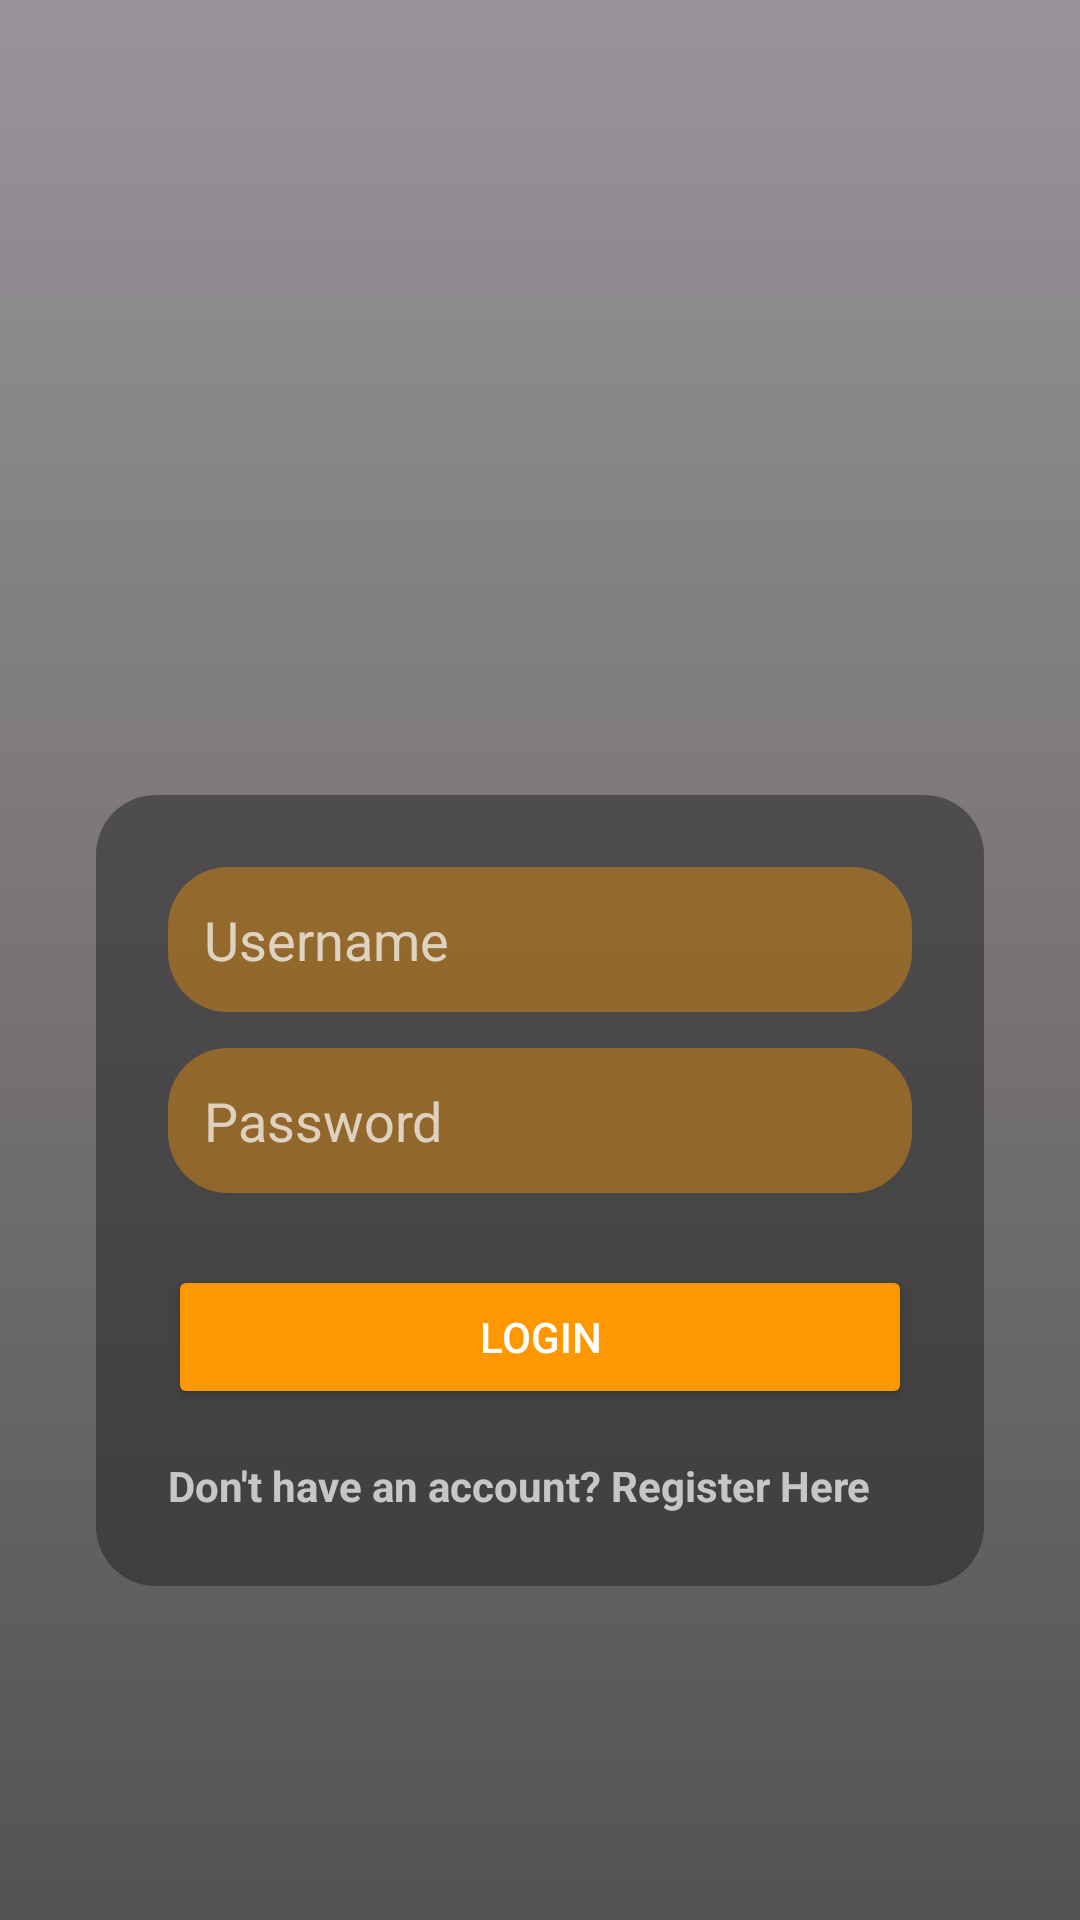

Android layout source for this screen:
<!-- AndroidManifest.xml: application theme Theme.Workouttracker -->
<!-- res/layout/fragment_login.xml -->
<?xml version="1.0" encoding="utf-8"?>
<FrameLayout xmlns:android="http://schemas.android.com/apk/res/android"
    android:layout_width="match_parent"
    android:layout_height="match_parent">

    
    <ImageView
        android:id="@+id/bgImage"
        android:layout_width="match_parent"
        android:layout_height="match_parent"
        android:contentDescription="@string/gym_weights_background"
        android:scaleType="centerCrop"
        android:src="@drawable/workout_tracker_background" />

    
    <View
        android:layout_width="match_parent"
        android:layout_height="match_parent"
        android:background="@drawable/login_gradient_overlay" />

    
    <LinearLayout
        android:orientation="vertical"
        android:gravity="center"
        android:padding="32dp"
        android:layout_width="match_parent"
        android:layout_height="match_parent">

        <ImageView
            android:id="@+id/logoImage"
            android:layout_width="130dp"
            android:layout_height="130dp"
            android:src="@drawable/workouttracker_logo"
            android:layout_gravity="center_horizontal"
            android:contentDescription="@string/app_name"
            android:layout_marginBottom="24dp" />

        <LinearLayout
            android:orientation="vertical"
            android:padding="24dp"
            android:background="@drawable/login_card_bg"
            android:layout_width="match_parent"
            android:layout_height="wrap_content">

            <EditText
                android:id="@+id/editUsername"
                android:autofillHints="username"
                android:hint="@string/username"
                android:background="@drawable/register_card_bg"
                android:inputType="text"
                android:textColor="@android:color/white"
                android:textColorHint="#B3FFFFFF"
                android:layout_width="match_parent"
                android:layout_height="wrap_content"
                android:padding="12dp" />

            <EditText
                android:id="@+id/editPassword"
                android:autofillHints="password"
                android:hint="@string/password"
                android:inputType="textPassword"
                android:background="@drawable/register_card_bg"
                android:textColor="@android:color/white"
                android:textColorHint="#B3FFFFFF"
                android:layout_width="match_parent"
                android:layout_height="wrap_content"
                android:padding="12dp"
                android:layout_marginTop="12dp" />

            <FrameLayout
                android:id="@+id/loadingOverlay"
                android:layout_width="match_parent"
                android:layout_height="match_parent"
                android:background="#80000000"
                android:visibility="gone"
                android:gravity="center">

                <ProgressBar
                    android:layout_width="wrap_content"
                    android:layout_height="wrap_content"
                    style="?android:attr/progressBarStyleLarge" />

            </FrameLayout>

            <Button
                android:id="@+id/btnLogin"
                android:text="@string/login"
                android:layout_width="match_parent"
                android:layout_height="wrap_content"
                android:layout_marginTop="24dp"
                android:backgroundTint="#FF9800"
                android:textColor="@android:color/white" />

            <TextView
                android:id="@+id/registerLink"
                android:layout_width="match_parent"
                android:layout_height="match_parent"
                android:text="@string/register_here"
                android:textColor="#B3FFFFFF"
                android:textSize="14sp"
                android:layout_gravity="center"
                android:layout_marginTop="16dp"
                android:clickable="true"
                android:focusable="true"
                android:textStyle="bold" />

        </LinearLayout>

    </LinearLayout>

</FrameLayout>
<!-- resources referenced by this layout -->
<resources>
  <!-- drawable login_card_bg (drawable) -->
  <shape xmlns:android="http://schemas.android.com/apk/res/android">
      <solid android:color="#80212121" />
      <corners android:radius="20dp" />
  </shape>
  <!-- drawable login_gradient_overlay (drawable) -->
  <shape xmlns:android="http://schemas.android.com/apk/res/android">
      <gradient
          android:startColor="#AA000000"
          android:endColor="#66000000"
          android:angle="90" />
  </shape>
  <!-- drawable register_card_bg (drawable) -->
  <shape xmlns:android="http://schemas.android.com/apk/res/android">
      <solid android:color="#65FF9800" />
      <corners android:radius="20dp" />
  </shape>
  <string name="app_name">workouttracker</string>
      // Login and Register Page
  <string name="gym_weights_background">Gym Weights Background</string>
  <string name="login">Login</string>
  <string name="password">Password</string>
  <string name="register_here">Don\'t have an account? Register Here</string>
  <string name="username">Username</string>
  <style name="Theme.Workouttracker" parent="Base.Theme.Workouttracker" />
  <style name="Base.Theme.Workouttracker" parent="Theme.Material3.DayNight.NoActionBar">
          
          
      </style>
</resources>
